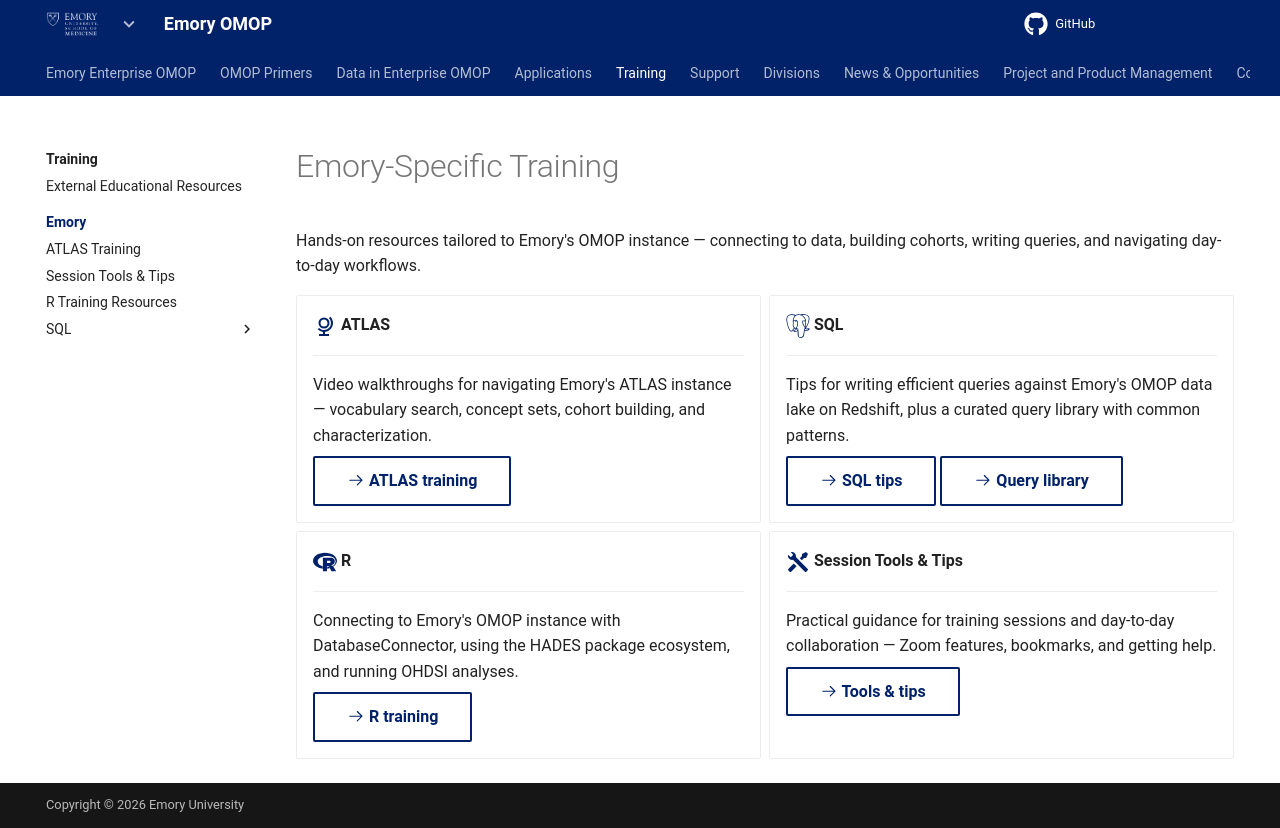

repository: Emory-OMOP/info · page: Training/Emory/index.html · generator: mkdocs

---
hide:
  - footer
title: Emory-Specific Training
---

# Emory-Specific Training

Hands-on resources tailored to Emory's OMOP instance — connecting to data, building cohorts, writing queries, and navigating day-to-day workflows.

<div class="grid cards" markdown>

-   :material-globe-model:{ .lg .middle } **ATLAS**

    ---

    Video walkthroughs for navigating Emory's ATLAS instance — vocabulary search, concept sets, cohort building, and characterization.

    [:octicons-arrow-right-24: ATLAS training](ATLAS/index.md){ .md-button }

-   :simple-postgresql:{ .lg .middle } **SQL**

    ---

    Tips for writing efficient queries against Emory's OMOP data lake on Redshift, plus a curated query library with common patterns.

    [:octicons-arrow-right-24: SQL tips](SQL/index.md){ .md-button }
    [:octicons-arrow-right-24: Query library](SQL/Query%20Library/index.md){ .md-button }

-   :simple-r:{ .lg .middle } **R**

    ---

    Connecting to Emory's OMOP instance with DatabaseConnector, using the HADES package ecosystem, and running OHDSI analyses.

    [:octicons-arrow-right-24: R training](R/index.md){ .md-button }

-   :material-tools:{ .lg .middle } **Session Tools & Tips**

    ---

    Practical guidance for training sessions and day-to-day collaboration — Zoom features, bookmarks, and getting help.

    [:octicons-arrow-right-24: Tools & tips](General%20Session%20Tools%20and%20Tips/index.md){ .md-button }

</div>
